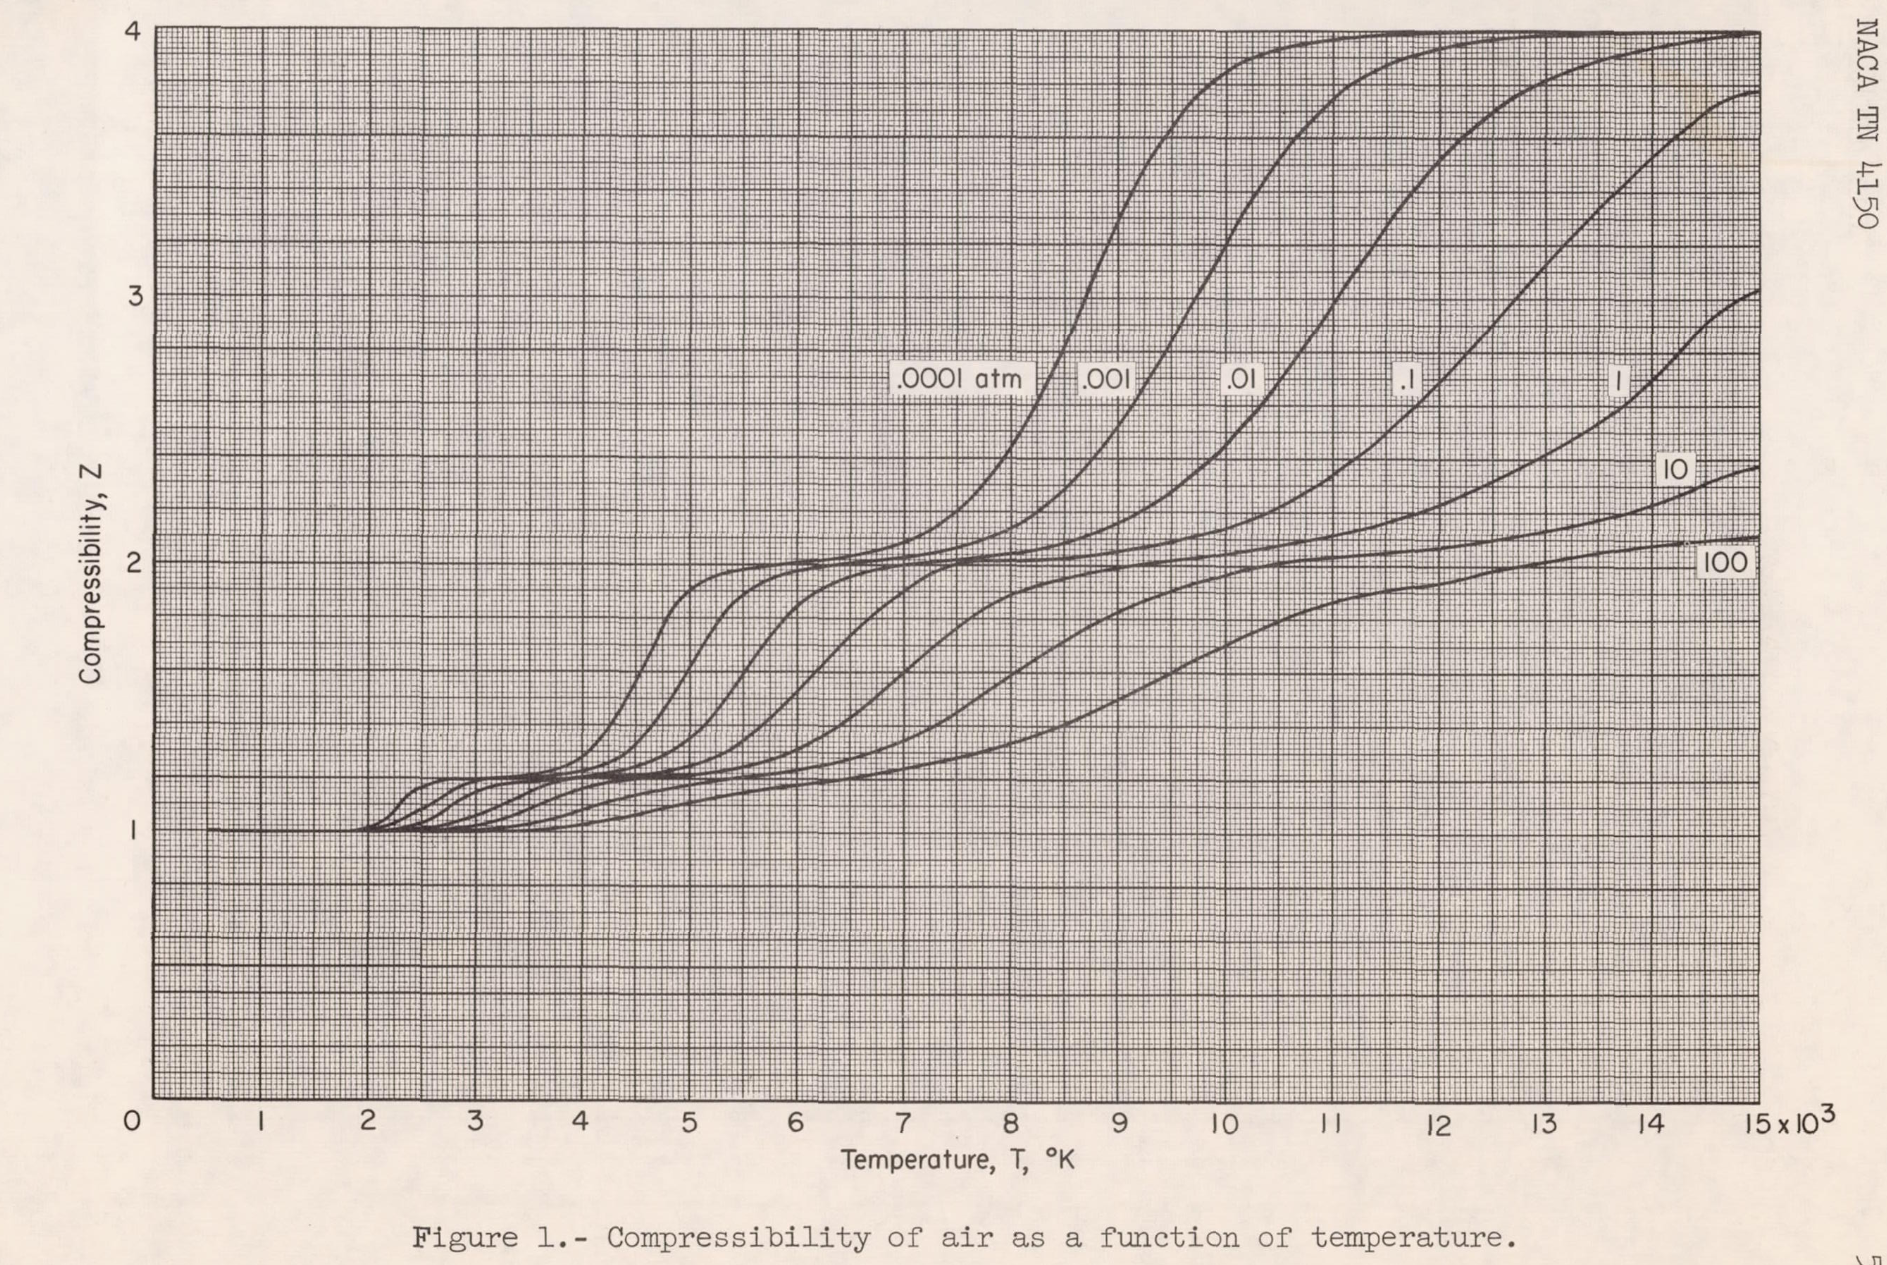

The data file committed next to this chart (first rows):
0.0001 atm, , 0.001 atm, , 0.01 atm, , 0.1 atm, , 1 atm, , 10 atm, , 100 atm, 
T, Z, T, Z, T, Z, T, Z, T, Z, T, Z, T, Z
498.8, 1.001, 522.8, 1.001, 510.8, 1.001, 510.8, 1.001, 498.8, 1.001, 498.8, 1.001, 510.8, 1.001
558.9, 1.001, 1822, 0.9971, 1822, 0.9971, 1846, 0.9971, 1882, 0.9971, 1846, 0.9971, 1942, 0.9972
703.3, 0.9959, 2002, 1.002, 2159, 0.9974, 2159, 0.9974, 2195, 0.9975, 2375, 0.9976, 3421, 0.9987
835.6, 0.9961, 2207, 1.022, 2351, 1.012, 2411, 1.002, 2531, 0.9978, 2604, 0.9979, 3662, 1.004
991.9, 0.9962, 2375, 1.055, 2531, 1.032, 2616, 1.012, 2784, 1.003, 2832, 1.003, 3818, 1.014
1160, 0.9964, 2555, 1.089, 2663, 1.061, 2796, 1.032, 2988, 1.018, 3289, 1.013, 3999, 1.023
1834, 0.9971, 2723, 1.133, 2795, 1.099, 2976, 1.051, 3145, 1.032, 3493, 1.028, 4143, 1.033
1942, 1.007, 2843, 1.162, 2927, 1.128, 3096, 1.071, 3313, 1.052, 3698, 1.042, 4299, 1.048
2050, 1.017, 2975, 1.181, 3059, 1.152, 3240, 1.095, 3457, 1.076, 3854, 1.057, 4527, 1.062
2110, 1.031, 3191, 1.196, 3204, 1.172, 3384, 1.119, 3589, 1.1, 4010, 1.081, 4684, 1.077
2194, 1.05, 3372, 1.196, 3324, 1.177, 3504, 1.143, 3757, 1.124, 4190, 1.101, 4816, 1.092
2254, 1.075, 3600, 1.201, 3468, 1.182, 3637, 1.167, 3889, 1.144, 4395, 1.125, 5008, 1.106
2314, 1.104, 3793, 1.211, 3600, 1.187, 3769, 1.182, 4070, 1.168, 4563, 1.14, 5176, 1.121
2386, 1.137, 3961, 1.221, 3781, 1.192, 3949, 1.197, 4262, 1.183, 4743, 1.154, 5405, 1.136
2494, 1.157, 4141, 1.24, 3913, 1.197, 4226, 1.202, 4430, 1.192, 4924, 1.169, 5573, 1.15
2578, 1.171, 4297, 1.264, 4045, 1.206, 4490, 1.207, 4587, 1.197, 5092, 1.179, 5802, 1.165
2662, 1.186, 4417, 1.293, 4177, 1.211, 4743, 1.217, 4803, 1.207, 5272, 1.188, 6018, 1.175
2746, 1.191, 4513, 1.332, 4322, 1.221, 5031, 1.246, 4995, 1.207, 5464, 1.203, 6186, 1.18
2915, 1.196, 4609, 1.371, 4466, 1.236, 5187, 1.27, 5164, 1.217, 5633, 1.208, 6331, 1.185
3143, 1.196, 4705, 1.424, 4610, 1.255, 5343, 1.299, 5344, 1.227, 5813, 1.218, 6463, 1.194
3348, 1.201, 4777, 1.467, 4730, 1.279, 5488, 1.333, 5536, 1.242, 5957, 1.228, 6583, 1.204
3504, 1.211, 4837, 1.501, 4862, 1.304, 5607, 1.372, 5741, 1.266, 6114, 1.237, 6763, 1.214
3720, 1.225, 4908, 1.544, 4970, 1.333, 5727, 1.415, 5921, 1.29, 6282, 1.247, 6920, 1.229
3876, 1.25, 4956, 1.583, 5066, 1.366, 5859, 1.468, 6053, 1.314, 6426, 1.262, 7124, 1.243
3985, 1.274, 5016, 1.622, 5174, 1.41, 5991, 1.517, 6185, 1.343, 6558, 1.276, 7304, 1.258
4080, 1.308, 5088, 1.67, 5258, 1.453, 6159, 1.589, 6341, 1.382, 6679, 1.291, 7485, 1.277
4152, 1.341, 5160, 1.723, 5342, 1.497, 6327, 1.657, 6497, 1.426, 6775, 1.306, 7653, 1.292
4212, 1.37, 5243, 1.771, 5426, 1.545, 6447, 1.71, 6641, 1.469, 6907, 1.32, 7857, 1.316
4284, 1.414, 5327, 1.814, 5509, 1.593, 6543, 1.748, 6761, 1.508, 7015, 1.344, 8049, 1.336
4356, 1.457, 5411, 1.858, 5593, 1.641, 6663, 1.792, 6893, 1.556, 7135, 1.364, 8218, 1.355
4416, 1.501, 5531, 1.892, 5677, 1.69, 6818, 1.84, 7001, 1.595, 7267, 1.388, 8374, 1.379
4476, 1.539, 5639, 1.921, 5797, 1.748, 6962, 1.888, 7121, 1.638, 7387, 1.417, 8530, 1.404
4547, 1.597, 5771, 1.945, 5893, 1.801, 7106, 1.927, 7241, 1.682, 7495, 1.441, 8698, 1.438
4619, 1.655, 5903, 1.964, 6001, 1.839, 7274, 1.971, 7361, 1.72, 7591, 1.475, 8866, 1.467
4679, 1.703, 6036, 1.979, 6121, 1.878, 7503, 2, 7481, 1.754, 7699, 1.504, 8998, 1.496
4738, 1.756, 6252, 1.989, 6253, 1.912, 7647, 2.014, 7601, 1.793, 7831, 1.538, 9166, 1.525
4810, 1.809, 6384, 1.999, 6397, 1.936, 7863, 2.015, 7733, 1.831, 7927, 1.567, 9298, 1.554
4882, 1.853, 6529, 2.004, 6493, 1.951, 8068, 2.015, 7877, 1.865, 8035, 1.596, 9479, 1.592
4954, 1.882, 6781, 2.013, 6637, 1.97, 8369, 2.02, 8009, 1.889, 8155, 1.625, 9659, 1.626
5050, 1.915, 6973, 2.023, 6793, 1.985, 8693, 2.03, 8165, 1.914, 8299, 1.663, 9863, 1.67
5146, 1.935, 7118, 2.033, 6950, 1.994, 8982, 2.045, 8321, 1.928, 8467, 1.707, 10055, 1.709
5242, 1.954, 7334, 2.048, 7070, 1.999, 9258, 2.064, 8477, 1.943, 8659, 1.751, 10247, 1.747
5362, 1.969, 7490, 2.062, 7262, 2.009, 9547, 2.089, 8622, 1.958, 8827, 1.789, 10451, 1.776
5494, 1.978, 7658, 2.082, 7431, 2.014, 9775, 2.113, 8754, 1.972, 8996, 1.823, 10583, 1.805
5639, 1.988, 7803, 2.101, 7563, 2.019, 9967, 2.132, 8898, 1.982, 9200, 1.857, 10776, 1.83
5831, 1.998, 7971, 2.13, 7695, 2.024, 10136, 2.152, 9018, 1.992, 9380, 1.886, 10920, 1.849
6011, 2.008, 8127, 2.164, 7839, 2.034, 10328, 2.181, 9211, 2.001, 9596, 1.92, 11064, 1.864
6216, 2.013, 8247, 2.198, 7996, 2.039, 10496, 2.215, 9331, 2.006, 9849, 1.944, 11244, 1.883
6360, 2.018, 8355, 2.232, 8140, 2.049, 10640, 2.244, 9487, 2.016, 10065, 1.969, 11449, 1.898
6540, 2.032, 8475, 2.27, 8320, 2.063, 10736, 2.273, 9728, 2.026, 10281, 1.988, 11737, 1.917
6697, 2.047, 8607, 2.323, 8488, 2.078, 10892, 2.307, 9956, 2.036, 10474, 2.003, 11978, 1.927
6841, 2.062, 8703, 2.372, 8645, 2.097, 11048, 2.35, 10148, 2.051, 10726, 2.017, 12170, 1.942
6997, 2.081, 8786, 2.41, 8789, 2.121, 11204, 2.394, 10317, 2.06, 10918, 2.027, 12314, 1.957
7129, 2.1, 8894, 2.463, 8945, 2.146, 11360, 2.447, 10473, 2.07, 11135, 2.032, 12458, 1.976
7237, 2.125, 8990, 2.517, 9113, 2.175, 11492, 2.495, 10641, 2.08, 11291, 2.037, 12699, 1.991
7345, 2.154, 9134, 2.599, 9245, 2.204, 11636, 2.548, 10858, 2.099, 11544, 2.047, 12879, 2.005
7453, 2.187, 9241, 2.671, 9389, 2.242, 11780, 2.596, 11026, 2.109, 11880, 2.057, 13083, 2.015
7561, 2.221, 9313, 2.719, 9497, 2.271, 11936, 2.654, 11218, 2.129, 12037, 2.067, 13276, 2.03
7657, 2.265, 9385, 2.762, 9605, 2.31, 12032, 2.698, 11374, 2.143, 12337, 2.082, 13468, 2.044
... 47 more rows
